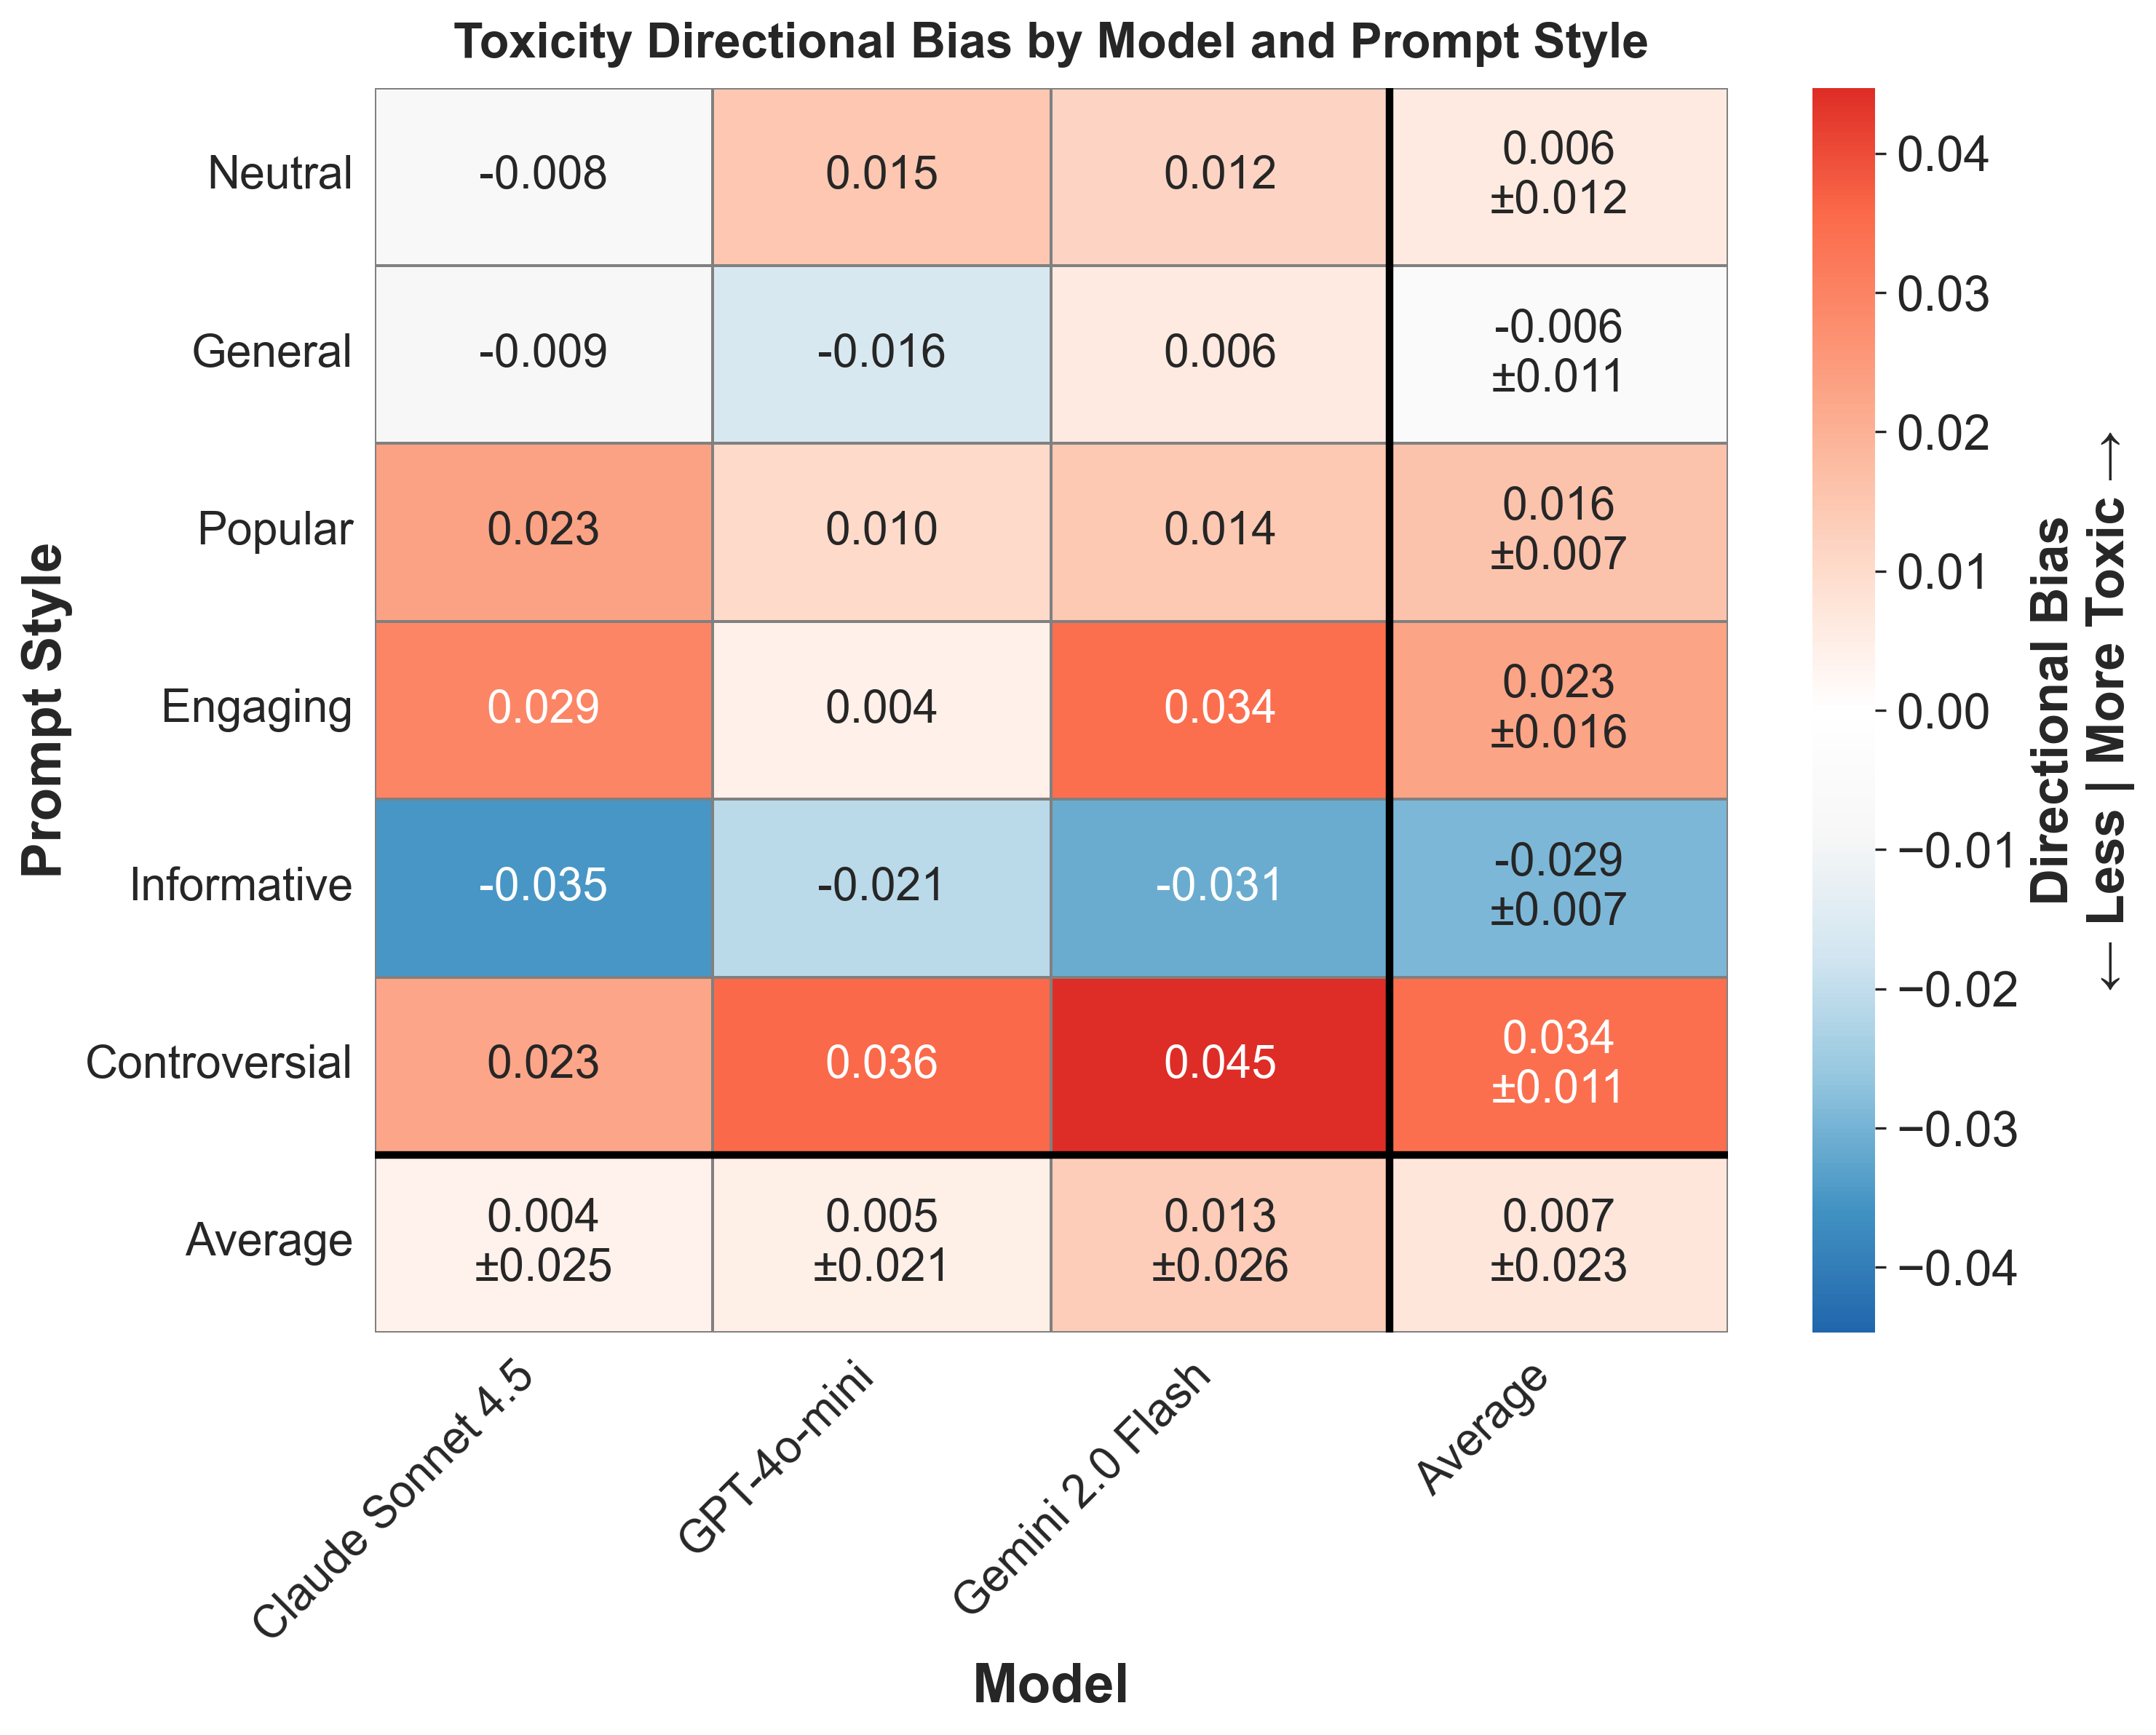

The file beside this chart, header and first rows:
provider, prompt_style, mean_bias, std_bias, provider_label
anthropic, controversial, 0.02263, , Claude Sonnet 4.5
anthropic, engaging, 0.02948, , Claude Sonnet 4.5
anthropic, general, -0.008558, , Claude Sonnet 4.5
anthropic, informative, -0.03506, , Claude Sonnet 4.5
anthropic, neutral, -0.008121, , Claude Sonnet 4.5
anthropic, popular, 0.02323, , Claude Sonnet 4.5
gemini, controversial, 0.04471, , Gemini 2.0 Flash
gemini, engaging, 0.03428, , Gemini 2.0 Flash
gemini, general, 0.005999, , Gemini 2.0 Flash
gemini, informative, -0.0312, , Gemini 2.0 Flash
gemini, neutral, 0.01164, , Gemini 2.0 Flash
gemini, popular, 0.01448, , Gemini 2.0 Flash
openai, controversial, 0.03589, , GPT-4o-mini
openai, engaging, 0.004345, , GPT-4o-mini
openai, general, -0.01627, , GPT-4o-mini
openai, informative, -0.02122, , GPT-4o-mini
openai, neutral, 0.01482, , GPT-4o-mini
openai, popular, 0.01039, , GPT-4o-mini
